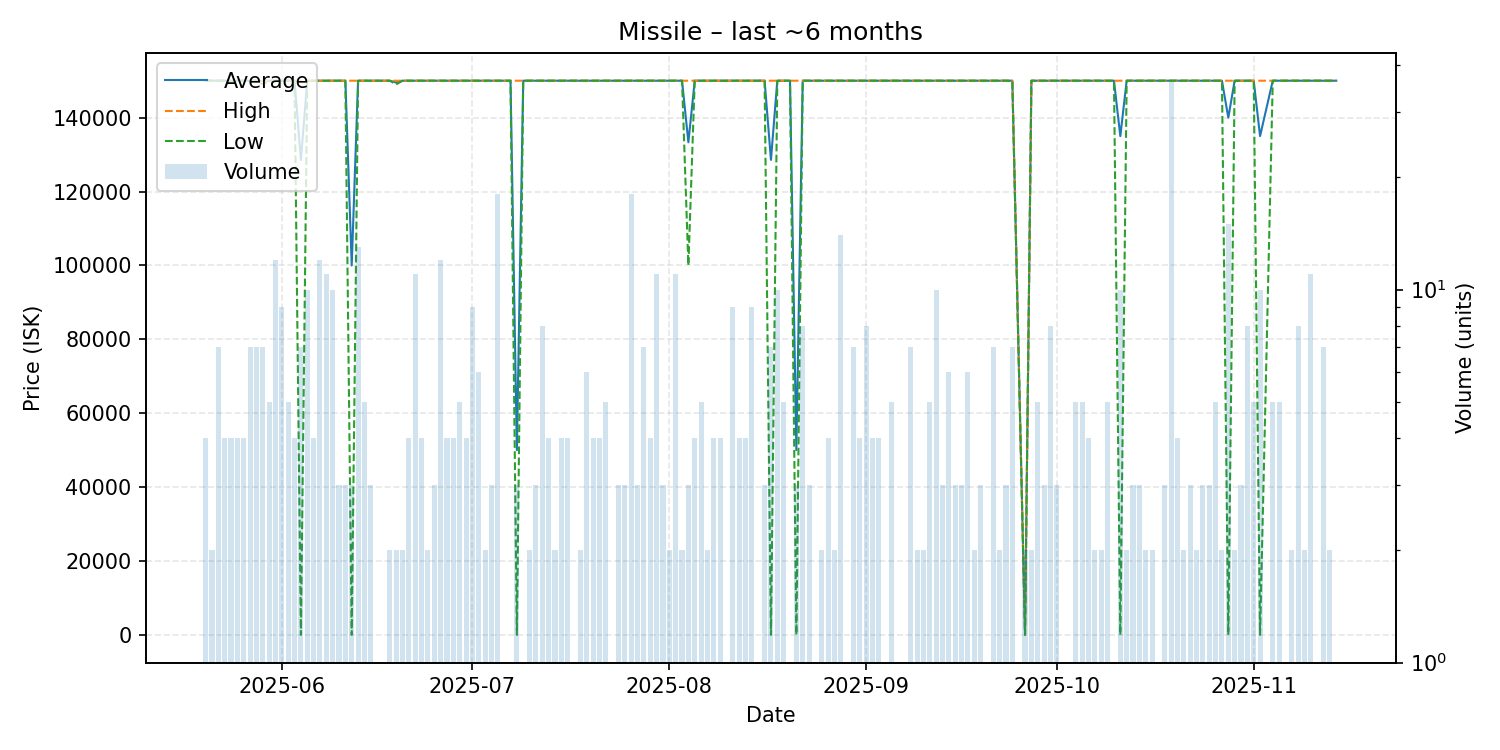

The table this chart was drawn from, first rows:
date, average, highest, lowest, order_count, volume
2025-05-20, 150000, 150000, 150000, 4, 4
2025-05-21, 150000, 150000, 150000, 2, 2
2025-05-22, 150000, 150000, 150000, 7, 7
2025-05-23, 150000, 150000, 150000, 4, 4
2025-05-24, 149950, 150000, 149900, 3, 4
2025-05-25, 150000, 150000, 150000, 4, 4
2025-05-26, 150000, 150000, 150000, 4, 4
2025-05-27, 150000, 150000, 150000, 7, 7
2025-05-28, 150000, 150000, 150000, 7, 7
2025-05-29, 149857, 150000, 149000, 7, 7
2025-05-30, 150000, 150000, 150000, 5, 5
2025-05-31, 150000, 150000, 150000, 12, 12
2025-06-01, 150000, 150000, 150000, 9, 9
2025-06-02, 150000, 150000, 150000, 5, 5
2025-06-03, 150000, 150000, 150000, 4, 4
2025-06-04, 128573, 150000, 10.0, 5, 7
2025-06-05, 150000, 150000, 150000, 10, 10
2025-06-06, 150000, 150000, 150000, 4, 4
2025-06-07, 150000, 150000, 150000, 8, 12
2025-06-08, 150000, 150000, 150000, 10, 11
2025-06-09, 150000, 150000, 150000, 10, 10
2025-06-10, 150000, 150000, 150000, 3, 3
2025-06-11, 150000, 150000, 150000, 3, 3
2025-06-12, 100003, 150000, 10.0, 3, 3
2025-06-13, 150000, 150000, 150000, 5, 13
2025-06-14, 150000, 150000, 150000, 5, 5
2025-06-15, 150000, 150000, 150000, 3, 3
2025-06-17, 150000, 150000, 150000, 1, 1
2025-06-18, 150000, 150000, 150000, 2, 2
2025-06-19, 149500, 150000, 149000, 2, 2
2025-06-20, 150000, 150000, 150000, 2, 2
2025-06-21, 150000, 150000, 150000, 4, 4
2025-06-22, 150000, 150000, 150000, 3, 11
2025-06-23, 150000, 150000, 150000, 4, 4
2025-06-24, 150000, 150000, 150000, 2, 2
2025-06-25, 150000, 150000, 150000, 3, 3
2025-06-26, 150000, 150000, 150000, 12, 12
2025-06-27, 150000, 150000, 150000, 4, 4
2025-06-28, 150000, 150000, 150000, 4, 4
2025-06-29, 150000, 150000, 150000, 5, 5
2025-06-30, 150000, 150000, 150000, 4, 4
2025-07-01, 150000, 150000, 150000, 3, 9
2025-07-02, 150000, 150000, 150000, 6, 6
2025-07-03, 150000, 150000, 150000, 2, 2
2025-07-04, 150000, 150000, 150000, 3, 3
2025-07-05, 150000, 150000, 150000, 18, 18
2025-07-06, 150000, 150000, 150000, 1, 1
2025-07-07, 150000, 150000, 150000, 1, 1
2025-07-08, 50007, 150000, 10.0, 2, 3
2025-07-09, 150000, 150000, 150000, 1, 1
2025-07-10, 150000, 150000, 150000, 2, 2
2025-07-11, 150000, 150000, 150000, 3, 3
2025-07-12, 150000, 150000, 150000, 8, 8
2025-07-13, 150000, 150000, 150000, 4, 4
2025-07-14, 150000, 150000, 150000, 2, 2
2025-07-15, 150000, 150000, 150000, 4, 4
2025-07-16, 150000, 150000, 150000, 4, 4
2025-07-17, 150000, 150000, 150000, 1, 1
2025-07-18, 150000, 150000, 150000, 2, 2
2025-07-19, 150000, 150000, 150000, 6, 6
... 114 more rows
